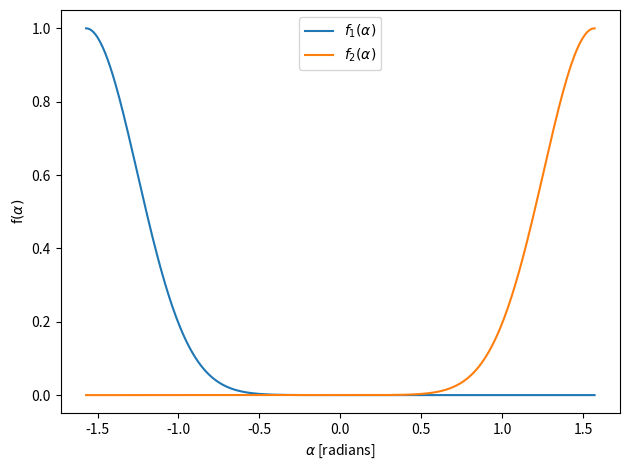

The matplotlib source for this figure:
import numpy as np
import matplotlib.pyplot as plt

# Define the alpha range from -90° to 90° in radians
alpha = np.linspace(-np.pi/2, np.pi/2, 400)

# Define the two functions
f1 = np.exp(-((alpha + np.pi/2)**2) / 0.2)
f2 = np.exp(-((alpha - np.pi/2)**2) / 0.2)

# Create the plot
plt.figure()  
plt.plot(alpha, f1, label='$f_1(\\alpha)$')     
plt.plot(alpha, f2, label='$f_2(\\alpha)$') 
plt.xlabel(r'$\alpha$ [radians]') 
plt.ylabel(r'f$(\alpha)$')  
plt.legend()
plt.tight_layout()

# Save as SVG
file_path = 'control_barrier_func_slipstream.svg'
plt.savefig(file_path, format='svg')

file_path
